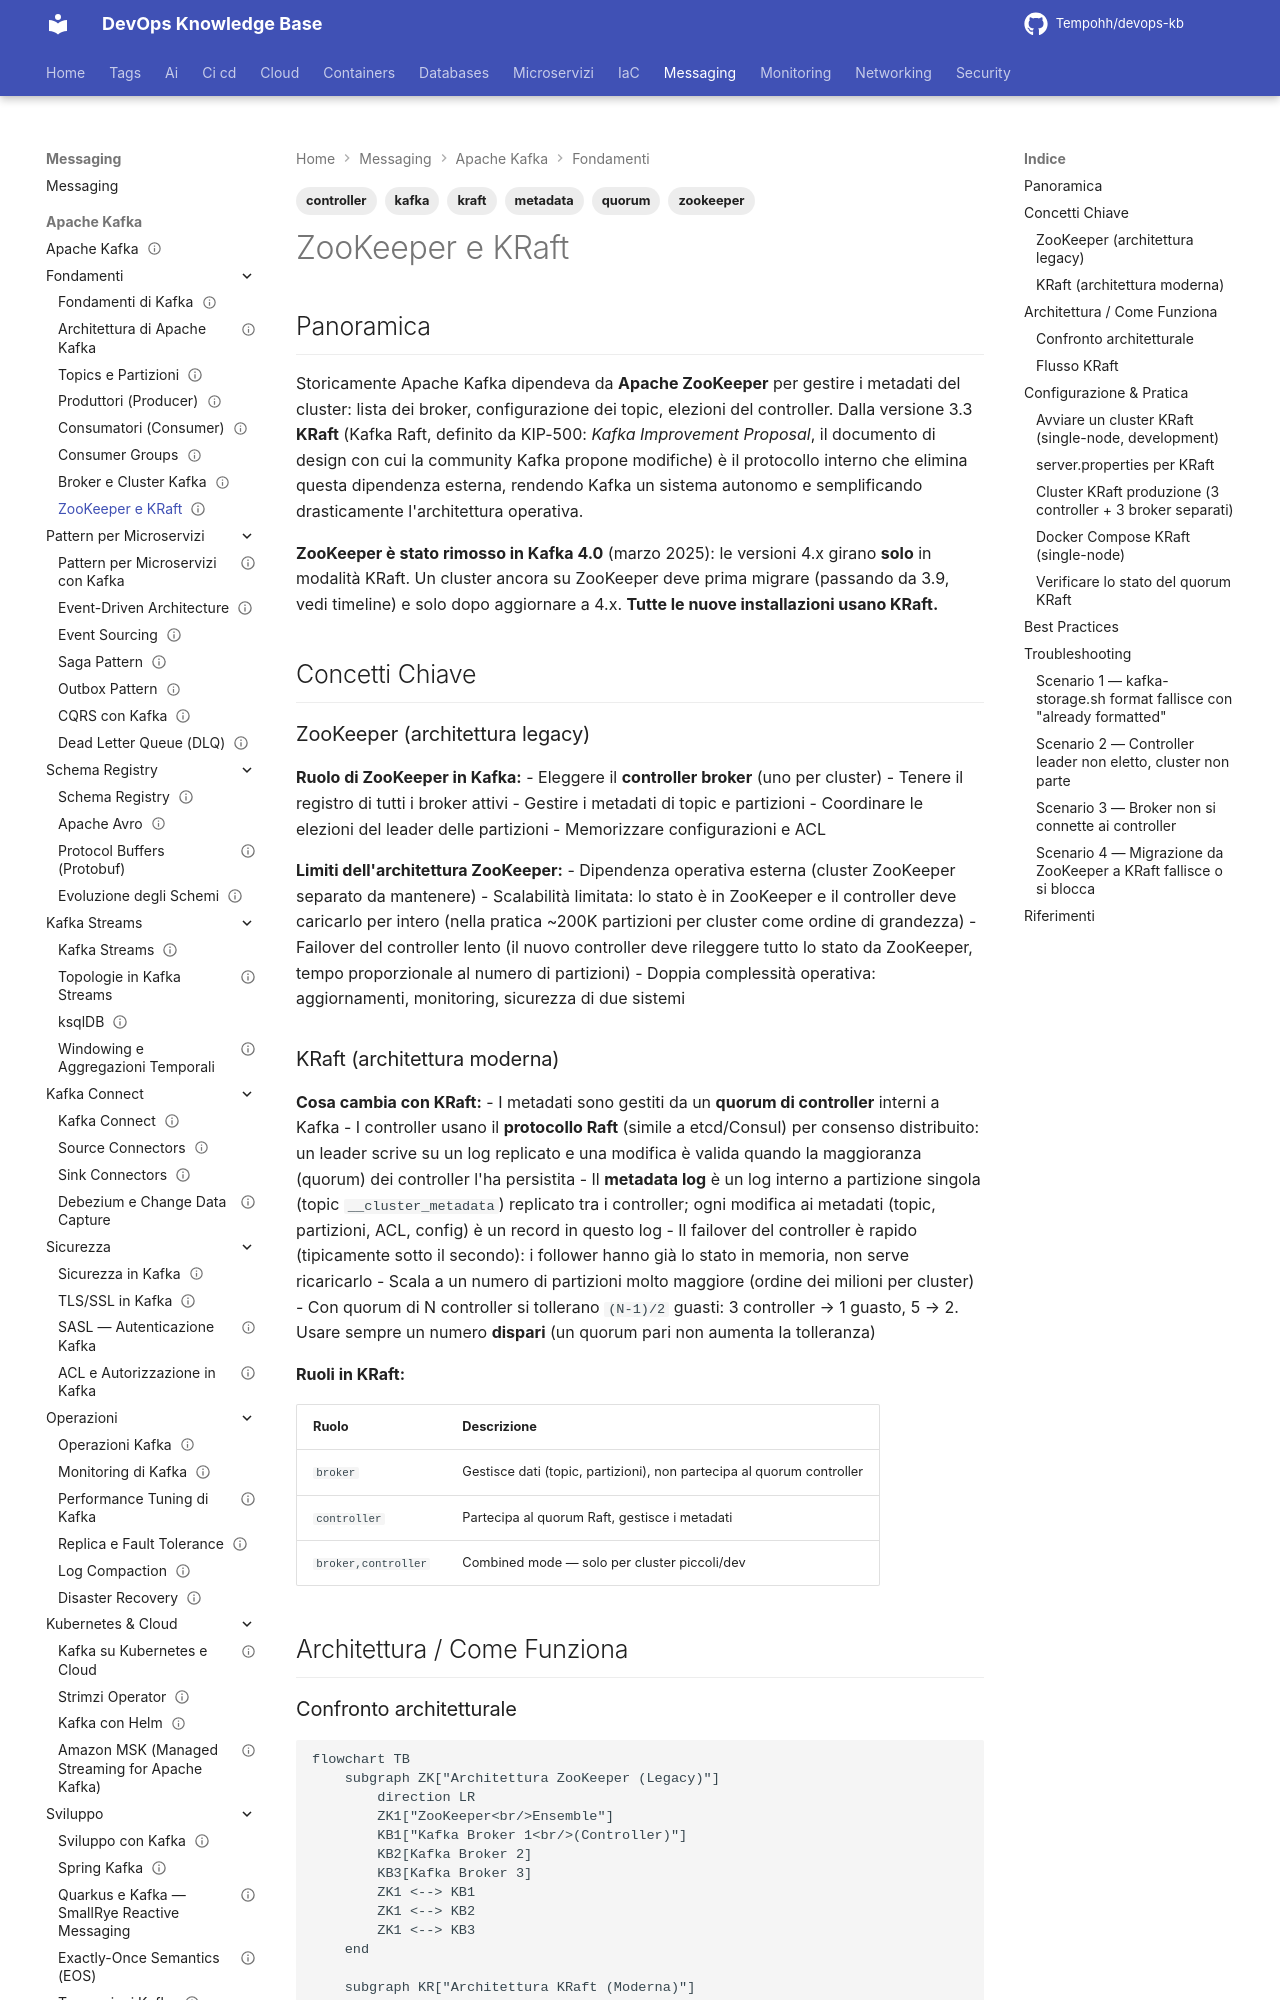

repository: Tempohh/devops-kb · page: messaging/kafka/fondamenti/zookeeper-kraft/index.html · generator: mkdocs

---
title: "ZooKeeper e KRaft"
slug: zookeeper-kraft
category: messaging
tags: [kafka, zookeeper, kraft, metadata, controller, quorum]
search_keywords: [kafka zookeeper, kafka kraft, kip-500, kafka metadata, controller quorum, kafka senza zookeeper, kafka raft protocol, kraft migration, metadata quorum, raft consensus, controller failover, zookeeper deprecation, kafka 3.3, kafka 4.0]
parent: messaging/kafka/fondamenti
related: [messaging/kafka/fondamenti/broker-cluster, messaging/kafka/fondamenti/architettura, messaging/kafka/fondamenti/topics-partizioni]
official_docs: https://kafka.apache.org/documentation/#kraft
status: reviewed
difficulty: intermediate
last_updated: 2026-10-04
last_verified: 2026-10-04
---

# ZooKeeper e KRaft

## Panoramica

Storicamente Apache Kafka dipendeva da **Apache ZooKeeper** per gestire i metadati del cluster: lista dei broker, configurazione dei topic, elezioni del controller. Dalla versione 3.3 **KRaft** (Kafka Raft, definito da KIP-500: *Kafka Improvement Proposal*, il documento di design con cui la community Kafka propone modifiche) è il protocollo interno che elimina questa dipendenza esterna, rendendo Kafka un sistema autonomo e semplificando drasticamente l'architettura operativa.

**ZooKeeper è stato rimosso in Kafka 4.0** (marzo 2025): le versioni 4.x girano **solo** in modalità KRaft. Un cluster ancora su ZooKeeper deve prima migrare (passando da 3.9, vedi timeline) e solo dopo aggiornare a 4.x. **Tutte le nuove installazioni usano KRaft.**

## Concetti Chiave

### ZooKeeper (architettura legacy)

**Ruolo di ZooKeeper in Kafka:**
- Eleggere il **controller broker** (uno per cluster)
- Tenere il registro di tutti i broker attivi
- Gestire i metadati di topic e partizioni
- Coordinare le elezioni del leader delle partizioni
- Memorizzare configurazioni e ACL

**Limiti dell'architettura ZooKeeper:**
- Dipendenza operativa esterna (cluster ZooKeeper separato da mantenere)
- Scalabilità limitata: lo stato è in ZooKeeper e il controller deve caricarlo per intero (nella pratica ~200K partizioni per cluster come ordine di grandezza)
- Failover del controller lento (il nuovo controller deve rileggere tutto lo stato da ZooKeeper, tempo proporzionale al numero di partizioni)
- Doppia complessità operativa: aggiornamenti, monitoring, sicurezza di due sistemi
